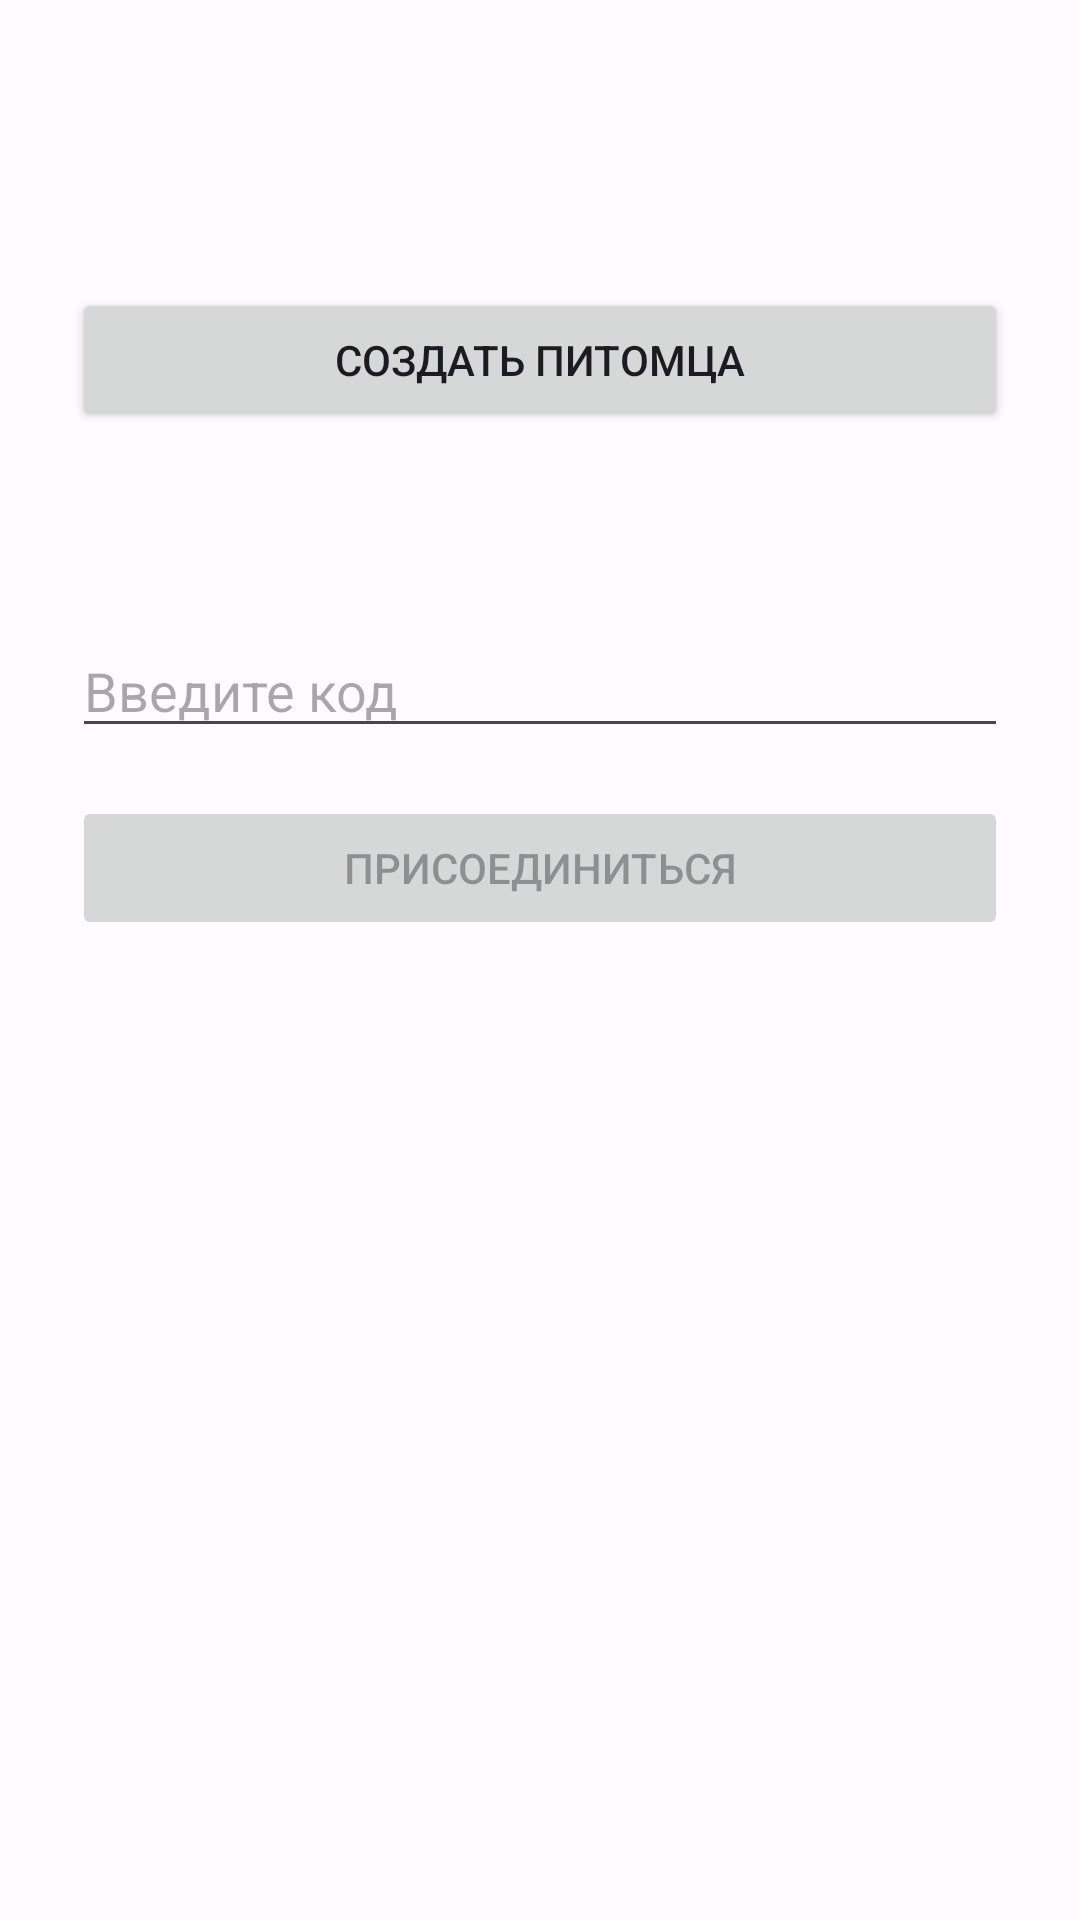

Reconstruct the res/layout file that produces this screen, plus the resources it refers to.
<!-- AndroidManifest.xml: application theme Theme.TamagotchiForLovers -->
<!-- res/layout/fragment_pair.xml -->
<?xml version="1.0" encoding="utf-8"?>
<androidx.constraintlayout.widget.ConstraintLayout
        xmlns:android="http://schemas.android.com/apk/res/android"
        xmlns:app="http://schemas.android.com/apk/res-auto" xmlns:tools="http://schemas.android.com/tools"
        android:layout_width="match_parent"
        android:layout_height="match_parent"
        tools:context=".ui.pairing.PairFragment"
        android:background="@color/main_theme">

    <Button
            android:id="@+id/createPairButton"
            android:text="Создать питомца"
            app:layout_constraintEnd_toEndOf="@+id/linearLayout4"
            android:layout_width="0dp"
            android:layout_height="wrap_content" app:layout_constraintStart_toStartOf="@+id/linearLayout4"
            app:layout_constraintTop_toTopOf="parent" android:layout_marginTop="96dp"/>
    <LinearLayout
            android:orientation="vertical"
            android:layout_width="0dp"
            android:layout_height="wrap_content" app:layout_constraintTop_toBottomOf="@+id/createPairButton"
            app:layout_constraintEnd_toEndOf="parent" app:layout_constraintStart_toStartOf="parent"
            android:layout_marginEnd="24dp" android:layout_marginStart="24dp" android:layout_marginTop="64dp"
            android:id="@+id/linearLayout4">
        <EditText
                android:layout_width="match_parent"
                android:layout_height="wrap_content"
                android:id="@+id/code"
                android:inputType="text|textShortMessage|textCapCharacters|textNoSuggestions" android:hint="Введите код">
        </EditText>
        <Button
                android:id="@+id/joinPairButton"
                android:enabled="false"
                android:layout_marginTop="16dp"
                android:text="Присоединиться" android:layout_height="wrap_content" android:layout_width="match_parent"/>
        <ProgressBar
                android:id="@+id/loading"
                android:visibility="gone"
                android:layout_width="wrap_content"
                android:layout_height="wrap_content"
                android:layout_gravity="center"
                android:layout_marginStart="32dp"
                android:layout_marginTop="64dp"
                android:layout_marginEnd="32dp"
                android:layout_marginBottom="64dp"
        />
    </LinearLayout>
</androidx.constraintlayout.widget.ConstraintLayout>
<!-- resources referenced by this layout -->
<resources>
  <style name="Theme.TamagotchiForLovers" parent="Theme.Material3.DayNight.NoActionBar">
          <item name="colorPrimary">@color/md_theme_primary</item>
          <item name="colorOnPrimary">@color/md_theme_onPrimary</item>
          <item name="colorPrimaryContainer">@color/md_theme_primaryContainer</item>
          <item name="colorOnPrimaryContainer">@color/md_theme_onPrimaryContainer</item>
  
          <item name="colorSecondary">@color/md_theme_secondary</item>
          <item name="colorOnSecondary">@color/md_theme_onSecondary</item>
          <item name="colorSecondaryContainer">@color/md_theme_secondaryContainer</item>
          <item name="colorOnSecondaryContainer">@color/md_theme_onSecondaryContainer</item>
  
          <item name="colorTertiary">@color/md_theme_tertiary</item>
          <item name="colorOnTertiary">@color/md_theme_onTertiary</item>
          <item name="colorTertiaryContainer">@color/md_theme_tertiaryContainer</item>
          <item name="colorOnTertiaryContainer">@color/md_theme_onTertiaryContainer</item>
  
          <item name="colorError">@color/md_theme_error</item>
          <item name="colorOnError">@color/md_theme_onError</item>
          <item name="colorErrorContainer">@color/md_theme_errorContainer</item>
          <item name="colorOnErrorContainer">@color/md_theme_onErrorContainer</item>
  
          <item name="android:colorBackground">@color/md_theme_background</item>
          <item name="colorOnBackground">@color/md_theme_onBackground</item>
  
          <item name="colorSurface">@color/md_theme_surface</item>
          <item name="colorOnSurface">@color/md_theme_onSurface</item>
          <item name="colorSurfaceVariant">@color/md_theme_surfaceVariant</item>
          <item name="colorOnSurfaceVariant">@color/md_theme_onSurfaceVariant</item>
  
          <item name="colorOutline">@color/md_theme_outline</item>
      </style>
  <color name="md_theme_primary">#6750A4</color>
  <color name="md_theme_onPrimary">#FFFFFF</color>
  <color name="md_theme_primaryContainer">#EADDFF</color>
  <color name="md_theme_onPrimaryContainer">#21005D</color>
  <color name="md_theme_secondary">#625B71</color>
  <color name="md_theme_onSecondary">#FFFFFF</color>
  <color name="md_theme_secondaryContainer">#E8DEF8</color>
  <color name="md_theme_onSecondaryContainer">#1D192B</color>
  <color name="md_theme_tertiary">#7D5260</color>
  <color name="md_theme_onTertiary">#FFFFFF</color>
  <color name="md_theme_tertiaryContainer">#FFD8E4</color>
  <color name="md_theme_onTertiaryContainer">#31111D</color>
  <color name="md_theme_error">#B3261E</color>
  <color name="md_theme_onError">#FFFFFF</color>
  <color name="md_theme_errorContainer">#F9DEDC</color>
  <color name="md_theme_onErrorContainer">#410E0B</color>
  <color name="md_theme_background">#FFFBFE</color>
  <color name="md_theme_onBackground">#1C1B1F</color>
  <color name="md_theme_surface">#FFFBFE</color>
  <color name="md_theme_onSurface">#1C1B1F</color>
  <color name="md_theme_surfaceVariant">#E7E0EC</color>
  <color name="md_theme_onSurfaceVariant">#49454F</color>
  <color name="md_theme_outline">#79747E</color>
</resources>
